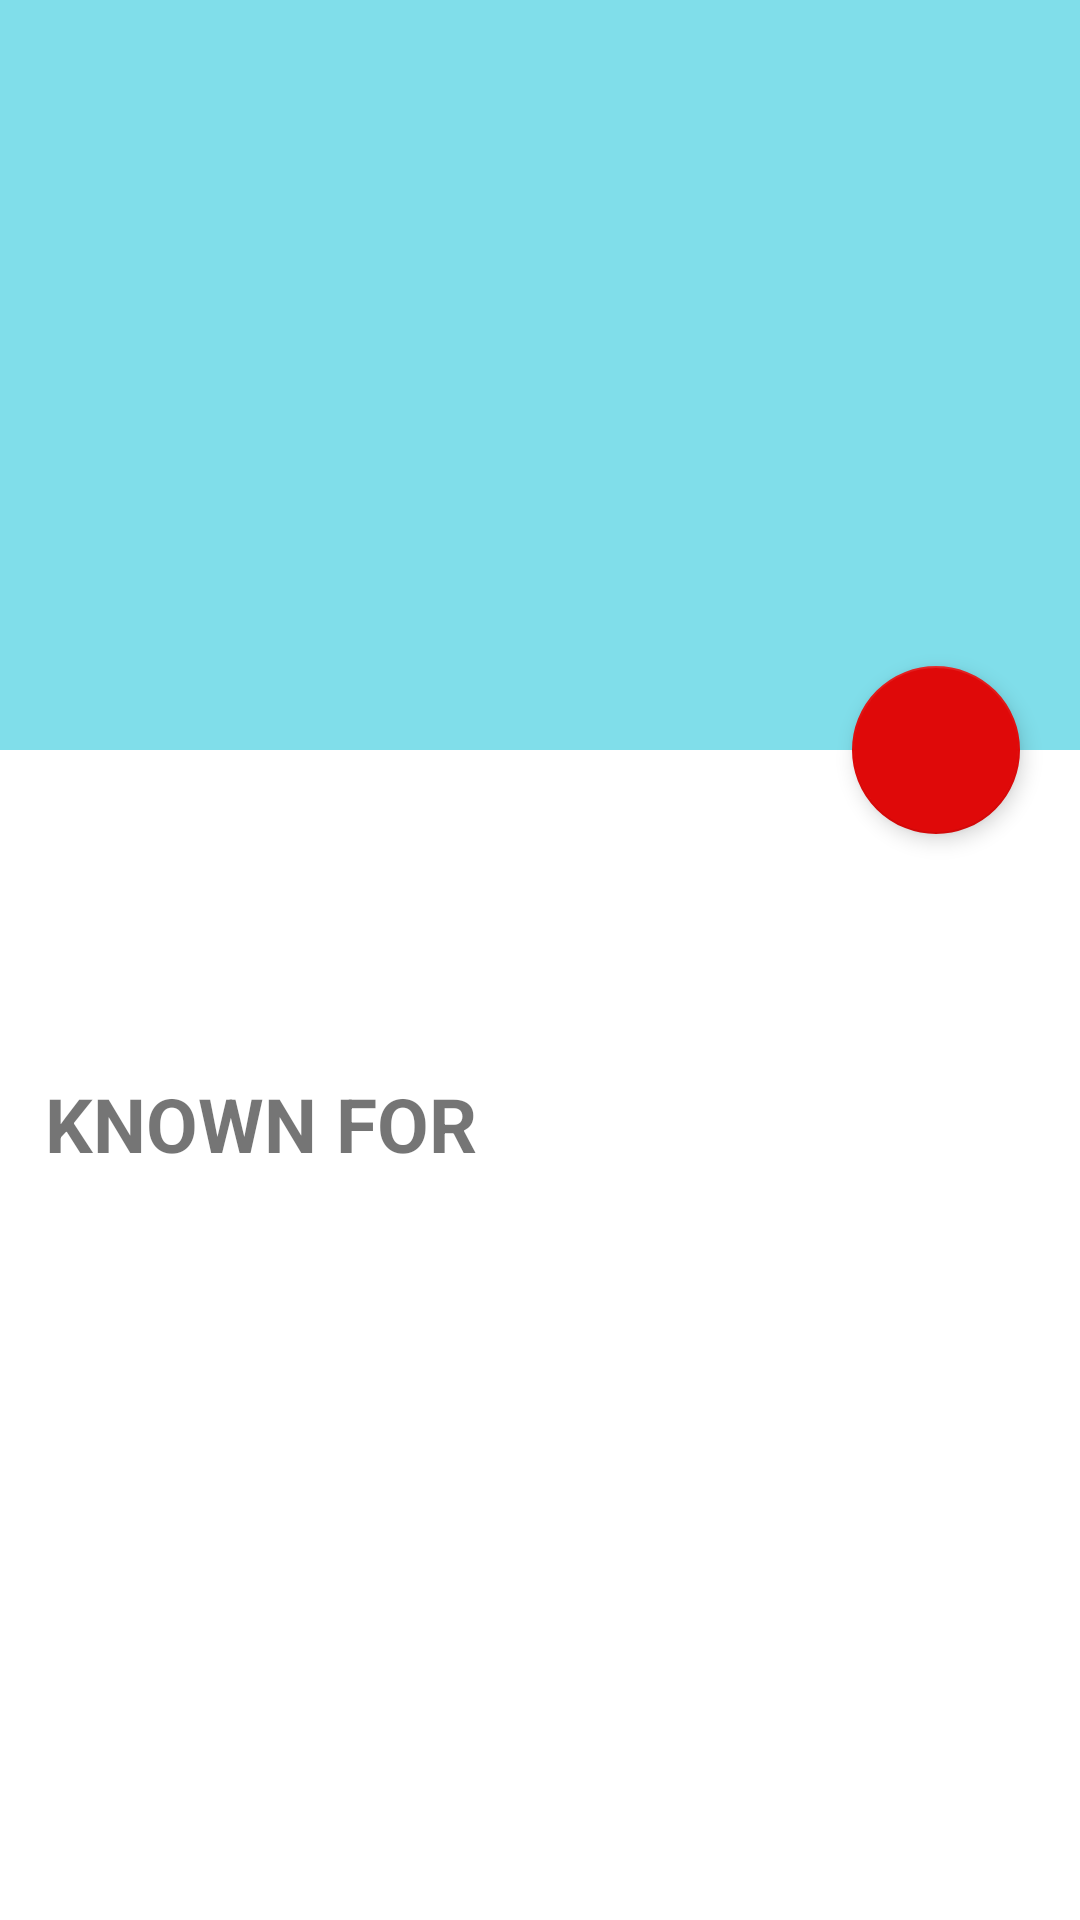

Reconstruct the res/layout file that produces this screen, plus the resources it refers to.
<!-- AndroidManifest.xml: application theme AppTheme -->
<!-- res/layout/castdetail.xml -->
<?xml version="1.0" encoding="utf-8"?>
<android.support.design.widget.CoordinatorLayout
    xmlns:android="http://schemas.android.com/apk/res/android"
    xmlns:app="http://schemas.android.com/apk/res-auto"
    android:layout_width="match_parent"
    android:layout_height="match_parent"
    android:background="@android:color/background_light"
    android:fitsSystemWindows="true"
    >
    <android.support.design.widget.AppBarLayout
        android:id="@+id/main.appbar"
        android:layout_width="match_parent"
        android:layout_height="250dp"
        android:theme="@style/ThemeOverlay.AppCompat.Dark.ActionBar"
        android:fitsSystemWindows="true"
        >

        <android.support.design.widget.CollapsingToolbarLayout
            android:id="@+id/main.collapsing"
            android:layout_width="match_parent"
            android:layout_height="match_parent"
            app:layout_scrollFlags="scroll|exitUntilCollapsed"
            android:fitsSystemWindows="true"
            app:contentScrim="?attr/colorPrimary"
            app:expandedTitleMarginStart="48dp"
            app:expandedTitleMarginEnd="64dp"
            >

            <ImageButton
                android:layout_width="match_parent"
                android:layout_height="250dp"
                android:id="@+id/title"
                android:background="@color/colorPrimary"
                app:layout_collapseMode="parallax"
                android:fitsSystemWindows="true"

                />
        </android.support.design.widget.CollapsingToolbarLayout>
    </android.support.design.widget.AppBarLayout>
    <android.support.v4.widget.NestedScrollView
        android:layout_width="match_parent"
        android:layout_height="wrap_content"
        app:layout_behavior="@string/appbar_scrolling_view_behavior"
        >

        <LinearLayout
            android:layout_width="match_parent"
            android:layout_height="wrap_content"
            android:orientation="vertical">

            <TextView
                android:layout_width="wrap_content"
                android:layout_height="wrap_content"
                android:paddingLeft="5dp"
                android:paddingRight="0dp"
                android:paddingTop="25dp"
                android:paddingBottom="0dp"
                android:textStyle="bold"
                android:id="@+id/titlename"
                android:focusableInTouchMode="true"
                android:textSize="25dp"
                />
        

            <TextView
                android:layout_width="wrap_content"
                android:layout_height="wrap_content"
                android:paddingLeft="5dp"
                android:paddingRight="0dp"
                android:paddingTop="15dp"
                android:paddingBottom="0dp"
                android:id="@+id/placebirth"
                />
            <TextView
                android:layout_width="wrap_content"
                android:layout_height="wrap_content"
                android:id="@+id/relatedMovie"
                android:text="KNOWN FOR"
                android:textSize="25dp"
                android:textStyle="bold"
                android:paddingLeft="15dp"
                android:paddingTop="15dp"/>
            <GridView
                android:layout_width="match_parent"
                android:layout_height="360dp"
                android:id="@+id/relatedgrid"
                android:numColumns="auto_fit"
                android:layout_marginTop="50dp"
                android:paddingBottom="20dp"></GridView>
        </LinearLayout>
    </android.support.v4.widget.NestedScrollView>
    <android.support.design.widget.FloatingActionButton
        android:id="@+id/fab2"
        android:layout_width="wrap_content"
        android:layout_height="wrap_content"
        android:layout_marginTop="140dp"
        android:layout_marginRight="20dp"
        android:visibility="invisible"
        app:elevation="6dp"
        app:layout_anchor="@id/main.appbar"
        app:layout_anchorGravity="center|end"
        app:pressedTranslationZ="12dp"
        android:src="@drawable/ic_image_black_24dp" />
    
    <android.support.design.widget.FloatingActionButton
        android:id="@+id/fab"
        android:layout_width="wrap_content"
        android:layout_height="wrap_content"
        android:layout_margin="20dp"
        android:clickable="true"
        android:src="@drawable/ic_more_vert_black_24dp"
        app:backgroundTint="#df0909"
        app:elevation="4dp"
        app:layout_anchor="@id/main.appbar"
        app:layout_anchorGravity="bottom|right|end" />



</android.support.design.widget.CoordinatorLayout>
<!-- resources referenced by this layout -->
<resources>
  <color name="colorPrimary">#80deea</color>
  <style name="AppTheme" parent="Theme.AppCompat.Light.DarkActionBar">
          
          <item name="colorPrimary">@color/colorPrimary</item>
          <item name="colorPrimaryDark">@color/colorPrimaryDark</item>
          <item name="colorAccent">@color/colorAccent</item>
      </style>
  <color name="colorPrimaryDark">#00bcd4</color>
  <color name="colorAccent">#FF4081</color>
</resources>
